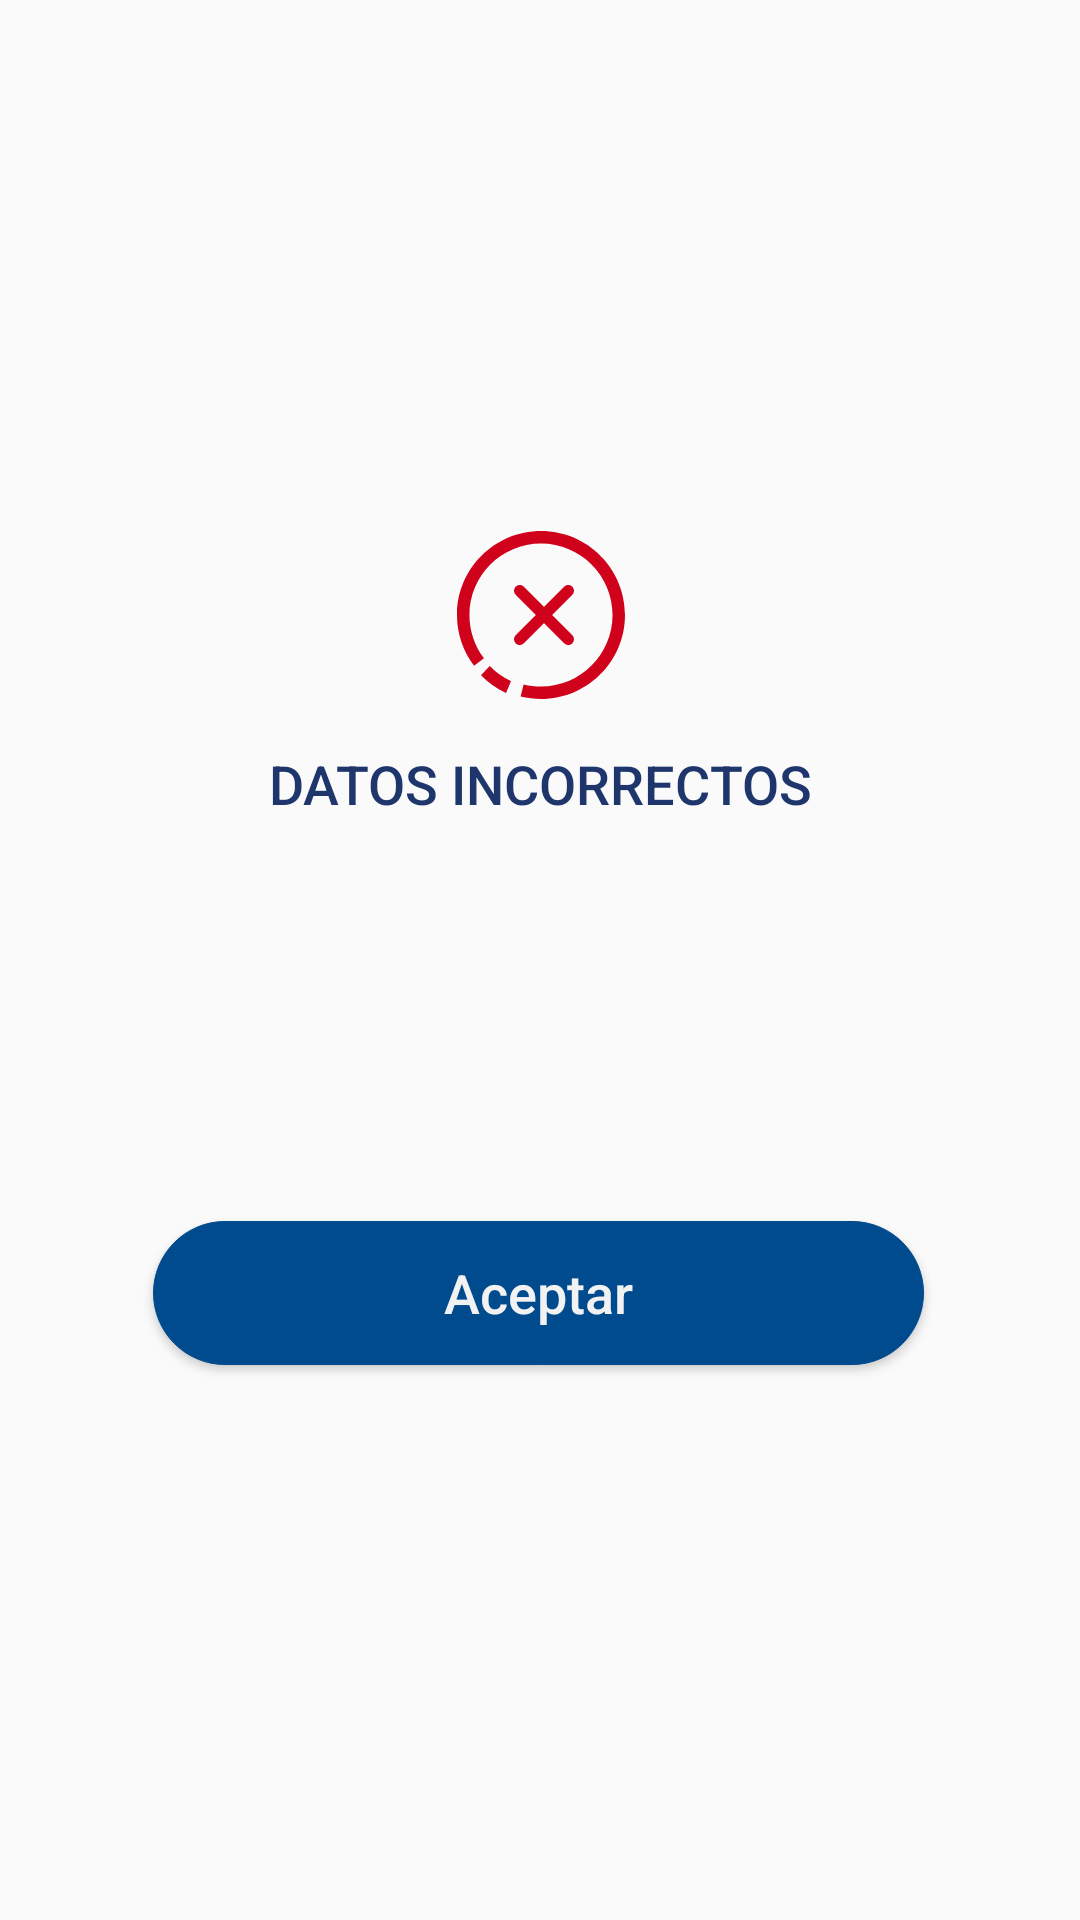

Produce the Android XML layout that renders to this screen, including the resource entries it uses.
<!-- AndroidManifest.xml: application theme AppTheme -->
<!-- res/layout/dialogo_error.xml -->
<?xml version="1.0" encoding="utf-8"?>
<androidx.constraintlayout.widget.ConstraintLayout xmlns:android="http://schemas.android.com/apk/res/android"
    xmlns:app="http://schemas.android.com/apk/res-auto"
    xmlns:tools="http://schemas.android.com/tools"
    android:layout_width="match_parent"
    android:layout_height="match_parent">


    <androidx.constraintlayout.widget.ConstraintLayout
        android:layout_width="303dp"
        android:layout_height="334dp"
        app:layout_constraintBottom_toBottomOf="parent"
        app:layout_constraintEnd_toEndOf="parent"
        app:layout_constraintStart_toStartOf="parent"
        app:layout_constraintTop_toTopOf="parent">

        <ImageView
            android:id="@+id/ivAlerta"
            android:layout_width="56dp"
            android:layout_height="56dp"
            android:layout_marginTop="24dp"
            android:background="@drawable/ic_icons_error"
            app:layout_constraintBottom_toTopOf="@+id/tvTitulo"
            app:layout_constraintEnd_toEndOf="@+id/tvTitulo"
            app:layout_constraintStart_toStartOf="@+id/tvTitulo"
            app:layout_constraintTop_toTopOf="parent"
            app:layout_constraintVertical_chainStyle="spread_inside" />

        <TextView
            android:id="@+id/tvTitulo"
            android:layout_width="wrap_content"
            android:layout_height="wrap_content"
            android:layout_marginStart="24dp"
            android:layout_marginTop="16dp"
            android:layout_marginEnd="24dp"
            android:layout_marginBottom="10dp"
            android:fontFamily="sans-serif-medium"
            android:gravity="center_horizontal"
            android:text="@string/datosIncorrectos"
            android:textColor="@color/colorTextSubtitle"
            android:textSize="18sp"
            android:textStyle="normal"
            app:layout_constraintBottom_toTopOf="@+id/tvTexto"
            app:layout_constraintEnd_toEndOf="parent"
            app:layout_constraintStart_toStartOf="parent"
            app:layout_constraintTop_toBottomOf="@+id/ivAlerta"
            tools:text="@string/datosIncorrectos" />

        <TextView
            android:id="@+id/tvTexto"
            android:layout_width="260dp"
            android:layout_height="0dp"
            android:layout_marginTop="10dp"
            android:layout_marginBottom="16dp"
            android:gravity="center_horizontal"
            android:textColor="#000000"
            android:textSize="14sp"
            app:layout_constraintBottom_toTopOf="@+id/buttonAceptar"
            app:layout_constraintEnd_toEndOf="parent"
            app:layout_constraintHorizontal_bias="0.488"
            app:layout_constraintStart_toStartOf="parent"
            app:layout_constraintTop_toBottomOf="@+id/tvTitulo"
            tools:text="@string/contenido" />

        <Button
            android:id="@+id/buttonAceptar"
            android:layout_width="257dp"
            android:layout_height="wrap_content"
            android:layout_marginBottom="32dp"
            android:background="@drawable/fondo_boton_azul"
            android:gravity="center"
            android:text="@string/aceptar"
            android:textAllCaps="false"
            android:textColor="@color/colorFondo"
            android:textSize="18sp"
            app:layout_constraintBottom_toBottomOf="parent"
            app:layout_constraintEnd_toEndOf="@+id/tvTexto"
            app:layout_constraintStart_toStartOf="@+id/tvTexto" />

    </androidx.constraintlayout.widget.ConstraintLayout>
</androidx.constraintlayout.widget.ConstraintLayout>
<!-- resources referenced by this layout -->
<resources>
  <color name="colorFondo">#f2f2f2</color>
  <color name="colorTextSubtitle">#1e366c</color>
  <!-- drawable fondo_boton_azul (drawable) -->
  <?xml version="1.0" encoding="utf-8"?>
  <selector xmlns:android="http://schemas.android.com/apk/res/android">
      <item>
          <layer-list>
              <item>
                  <shape>
                      <stroke android:width="0.33dp" android:color="@color/colorPrimario" />
                      <corners android:radius="31dp" />
                      <solid android:color="@color/colorPrimario" />
                      <padding android:bottom="3dp" android:left="3dp" android:right="3dp" android:top="3dp" />
                  </shape>
              </item>
          </layer-list>
      </item>
  </selector>
  <!-- drawable ic_icons_error (drawable) -->
  <vector xmlns:android="http://schemas.android.com/apk/res/android"
      android:width="24dp"
      android:height="24dp"
      android:autoMirrored="true"
      android:viewportWidth="56"
      android:viewportHeight="56">
      <path
          android:fillColor="#D0021B"
          android:fillType="evenOdd"
          android:pathData="M16.3418,54C13.241,52.5763 10.4141,50.5712 8,48.0831L10.8983,45C12.9542,47.1182 15.3607,48.8263 18,50.0407L16.3418,54"
          android:strokeWidth="1"
          android:strokeColor="#00000000" />
      <path
          android:fillColor="#D0021B"
          android:fillType="evenOdd"
          android:pathData="M21.2004,55.1673L22.2084,51.1408C24.1029,51.6122 26.0479,51.85 28,51.8489C41.1507,51.8489 51.8492,41.1508 51.8492,28C51.8492,14.8505 41.1507,4.1511 28,4.1511C14.8493,4.1511 4.1508,14.8505 4.1508,28C4.1508,33.25 5.8228,38.2257 8.9855,42.398L5.6784,44.9055C1.9619,40.0077 0,34.1631 0,28C0,12.5611 12.5608,0 28,0C43.4392,0 56,12.5611 56,28C56,43.4389 43.4392,56 28,56C25.7034,56 23.4173,55.7208 21.2004,55.1673Z"
          android:strokeWidth="1"
          android:strokeColor="#00000000" />
      <path
          android:fillColor="#D0021B"
          android:fillType="evenOdd"
          android:pathData="M38.4419,21.2533L31.6921,28.0001L38.4419,34.7469C39.186,35.4911 39.186,36.6977 38.4419,37.4419C37.6977,38.186 36.4911,38.186 35.7469,37.4419L29.0003,30.6926L22.2536,37.4419C21.5094,38.186 20.3029,38.186 19.5587,37.4419C18.8145,36.6977 18.8145,35.4911 19.5587,34.7469L26.3078,28.0001L19.558,21.2533C18.8139,20.509 18.814,19.3022 19.5584,18.5581C20.3027,17.8139 21.5094,17.814 22.2536,18.5584L29.0003,25.3076L35.7469,18.5584C36.4911,17.8142 37.6977,17.8142 38.4419,18.5584C39.186,19.3026 39.186,20.5091 38.4419,21.2533Z"
          android:strokeWidth="1"
          android:strokeColor="#00000000" />
  </vector>
  <string name="aceptar">Aceptar</string>
  <string name="contenido">Tu usuario o contraseña son incorrectos, verifica los datos e inténtalo de nuevo. Después de 3 intentos, tu usuario será desactivado</string>
  <string name="datosIncorrectos">DATOS INCORRECTOS</string>
  <style name="AppTheme" parent="Theme.AppCompat.Light.DarkActionBar">
          
          <item name="windowActionBar">false</item>
          <item name="windowNoTitle">true</item>
          <item name="colorPrimary">@color/colorPrimario</item>
          <item name="colorPrimaryDark">@color/colorPrimarioObscuro</item>
          <item name="colorAccent">@color/colorAccent</item>
  
      </style>
  <color name="colorPrimario">#004b8d</color>
  <color name="colorPrimarioObscuro">#0c2340</color>
  <color name="colorAccent">#004B8D</color>
</resources>
